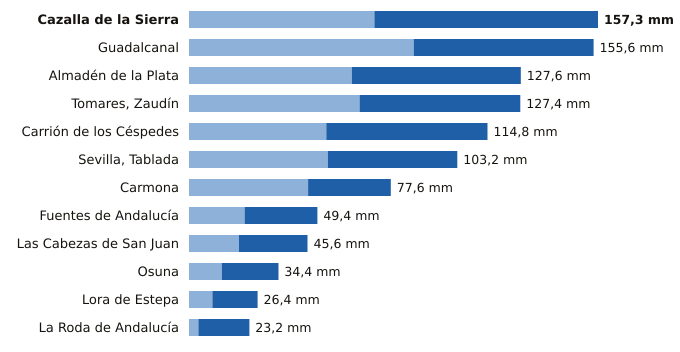

The table this chart was drawn from, first rows:
estacion, provincia, indicativo, mm_6_dias_anteriores, mm_hoy, mm_7_dias, horas_de_hoy
Cazalla de la Sierra, Sevilla, 5704B, 71.3, 86.0, 157.3, 21
Guadalcanal, Sevilla, 5726X, 86.4, 69.2, 155.6, 21
Almadén de la Plata, Sevilla, 5733X, 62.6, 65.0, 127.6, 20
Tomares, Zaudín, Sevilla, 5788X, 65.6, 61.8, 127.4, 21
Carrión de los Céspedes, Sevilla, 5835X, 52.8, 62.0, 114.8, 20
Sevilla, Tablada, Sevilla, 5790Y, 53.4, 49.8, 103.2, 21
Carmona, Sevilla, 5702X, 45.8, 31.8, 77.6, 20
Fuentes de Andalucía, Sevilla, 5656, 21.4, 28.0, 49.4, 20
Las Cabezas de San Juan, Sevilla, 5891X, 19.2, 26.4, 45.6, 20
Osuna, Sevilla, 5998X, 12.6, 21.8, 34.4, 20
Lora de Estepa, Sevilla, 5612X, 9.0, 17.4, 26.4, 20
La Roda de Andalucía, Sevilla, 5612B, 3.6, 19.6, 23.2, 21
